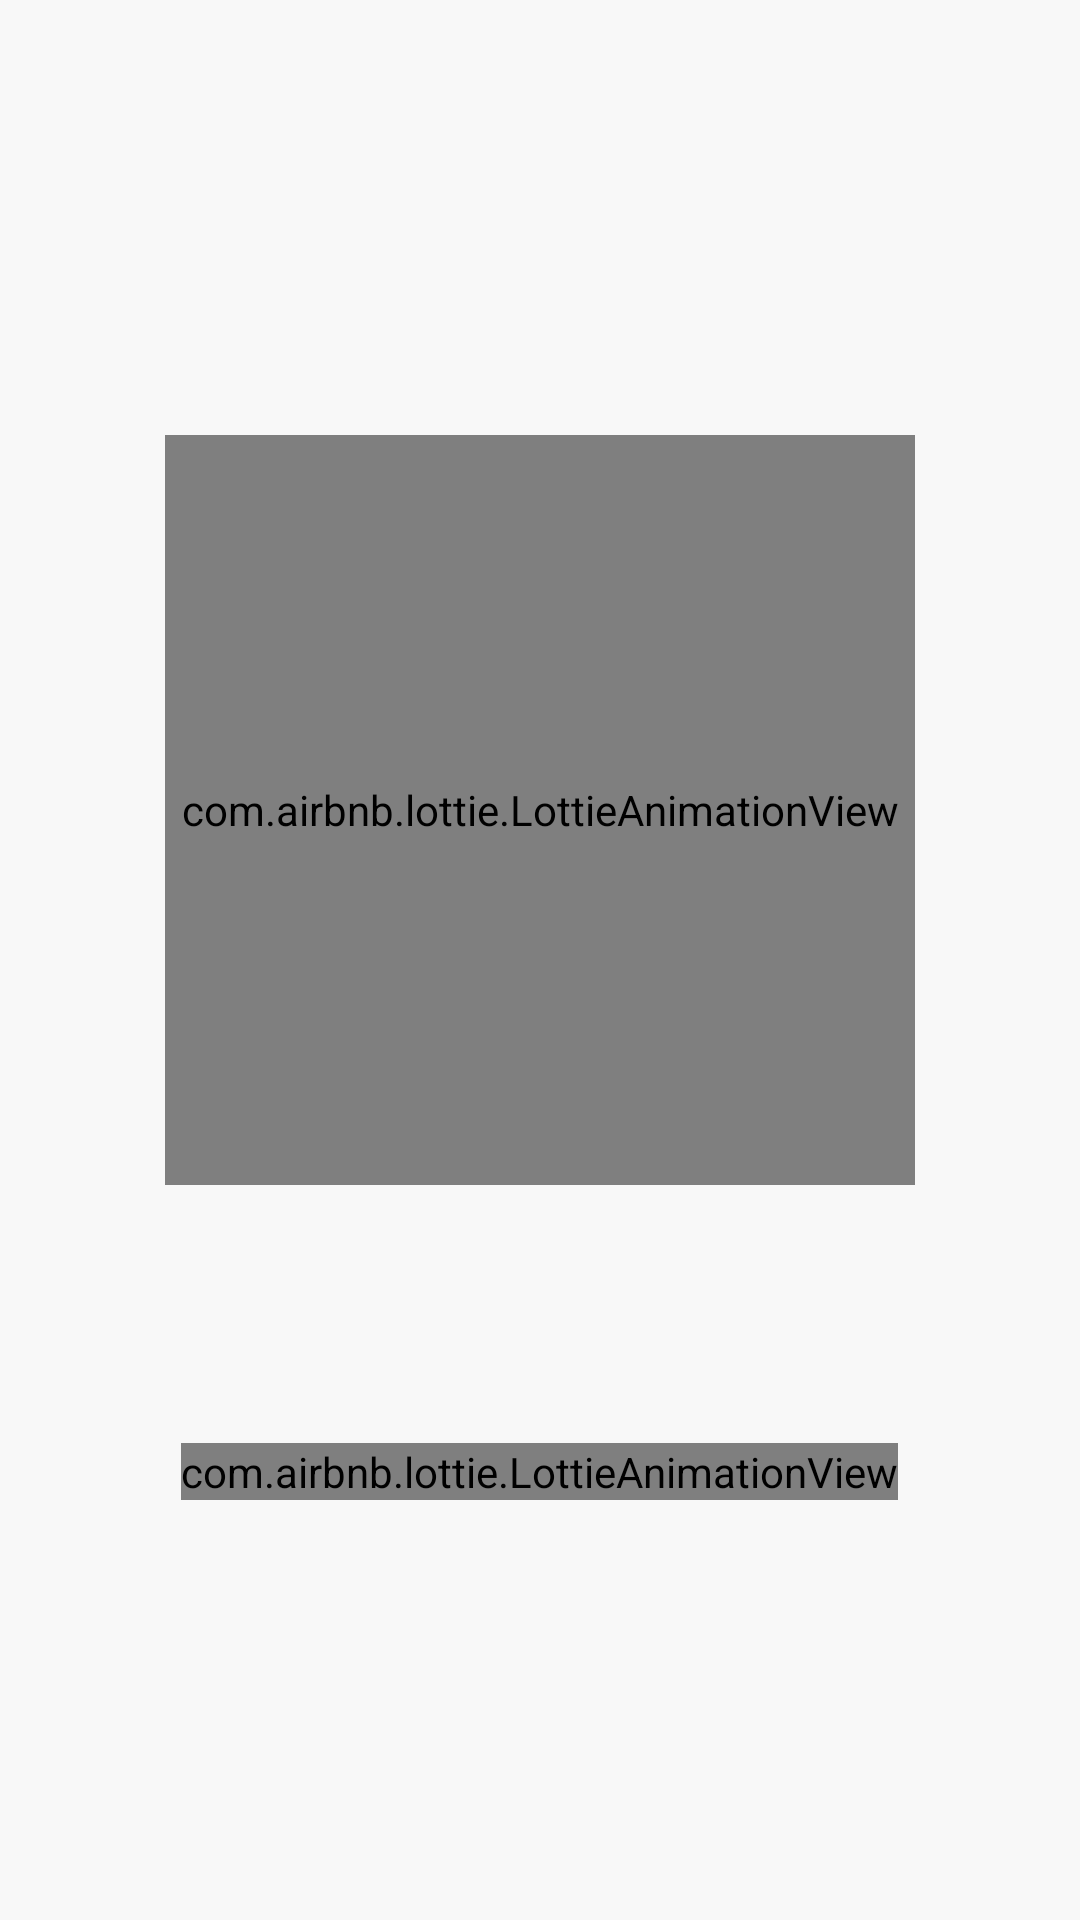

The Android layout XML behind this screen, and the referenced resources:
<!-- AndroidManifest.xml: application theme Theme.TechStore -->
<!-- res/layout/activity_settings.xml -->
<?xml version="1.0" encoding="utf-8"?>
<LinearLayout xmlns:android="http://schemas.android.com/apk/res/android"
    xmlns:app="http://schemas.android.com/apk/res-auto"
    xmlns:tools="http://schemas.android.com/tools"
    android:layout_width="match_parent"
    android:layout_height="match_parent"
    android:orientation="vertical"
    android:background="@drawable/main_background_layout"
    tools:context=".SettingsActivity">

    <RelativeLayout
        android:id="@+id/loader"
        android:layout_width="match_parent"
        android:layout_height="match_parent"
        android:backgroundTint="@color/white"
        android:theme="@style/Theme.TechStore.FullScreen">

        <FrameLayout
            android:layout_width="match_parent"
            android:layout_height="match_parent">

            <com.airbnb.lottie.LottieAnimationView
                android:layout_width="250dp"
                android:layout_height="250dp"
                android:layout_gravity="center"
                android:layout_marginBottom="50dp"
                app:lottie_autoPlay="true"
                app:lottie_loop="true"
                app:lottie_rawRes="@raw/animation" />

            <com.airbnb.lottie.LottieAnimationView
                android:layout_width="wrap_content"
                android:layout_height="wrap_content"
                android:layout_gravity="bottom|center_horizontal"
                android:layout_marginBottom="140dp"
                app:lottie_autoPlay="true"
                app:lottie_loop="true"
                app:lottie_rawRes="@raw/loading" />

        </FrameLayout>

    </RelativeLayout>

    <androidx.appcompat.widget.Toolbar
        android:id="@+id/toolbar"
        android:layout_width="match_parent"
        android:layout_height="wrap_content"
        android:background="?attr/colorPrimary"
        android:minHeight="?attr/actionBarSize"
        android:theme="?attr/actionBarTheme">

        <FrameLayout
            android:layout_width="match_parent"
            android:layout_height="wrap_content">

            <ImageView
                android:id="@+id/back_btn"
                android:layout_width="wrap_content"
                android:layout_height="wrap_content"
                android:layout_gravity="center_vertical|start"
                android:background="@drawable/back_btn_icon" />

            <TextView
                android:layout_width="wrap_content"
                android:layout_height="wrap_content"
                android:layout_marginStart="45dp"
                android:text="My Profile"
                android:textColor="@color/white"
                android:textSize="24dp"
                android:textStyle="bold" />
        </FrameLayout>

    </androidx.appcompat.widget.Toolbar>

    <ScrollView
        android:layout_width="match_parent"
        android:layout_height="wrap_content"
        android:layout_margin="0dp"
        android:padding="0dp">

        <LinearLayout
            android:layout_width="match_parent"
            android:layout_height="wrap_content"
            android:layout_margin="10dp"
            android:orientation="vertical">

            <androidx.cardview.widget.CardView
                android:layout_width="150dp"
                android:layout_height="150dp"
                android:layout_gravity="center"
                android:layout_marginTop="40dp"
                android:padding="0dp"
                app:cardCornerRadius="100dp"
                app:cardElevation="10dp">

                <ImageButton
                    android:id="@+id/imageButton1"
                    android:layout_width="150dp"
                    android:layout_height="150dp"
                    android:layout_gravity="center"
                    android:background="@color/white"
                    tools:srcCompat="@tools:sample/avatars" />

            </androidx.cardview.widget.CardView>

            <TextView
                android:id="@+id/email"
                android:layout_width="wrap_content"
                android:layout_height="wrap_content"
                android:layout_gravity="center_horizontal"
                android:layout_marginTop="5dp"
                android:textColor="@color/black"
                android:textSize="18dp"
                android:textStyle="bold" />


            <TextView
                android:layout_width="match_parent"
                android:layout_height="wrap_content"
                android:layout_marginTop="30dp"
                android:text="Name"
                android:textColor="@color/black"
                android:textSize="18dp" />

            <EditText
                android:id="@+id/name"
                android:layout_width="match_parent"
                android:layout_height="wrap_content"
                android:layout_marginTop="5dp"
                android:background="@drawable/custom_input_field"
                android:padding="10dp"
                android:textSize="18dp" />


            <TextView
                android:layout_width="match_parent"
                android:layout_height="wrap_content"
                android:layout_marginTop="20dp"
                android:text="Address Line1"
                android:textColor="@color/black"
                android:textSize="18dp" />

            <EditText
                android:id="@+id/address1"
                android:layout_width="match_parent"
                android:layout_height="wrap_content"
                android:layout_marginTop="5dp"
                android:background="@drawable/custom_input_field"
                android:padding="10dp"
                android:textSize="18dp" />


            <TextView
                android:layout_width="match_parent"
                android:layout_height="wrap_content"
                android:layout_marginTop="20dp"
                android:text="Address Line2"
                android:textColor="@color/black"
                android:textSize="18dp" />

            <EditText
                android:id="@+id/address2"
                android:layout_width="match_parent"
                android:layout_height="wrap_content"
                android:layout_marginTop="5dp"
                android:background="@drawable/custom_input_field"
                android:padding="10dp"
                android:textSize="18dp" />


            <TextView
                android:layout_width="match_parent"
                android:layout_height="wrap_content"
                android:layout_marginTop="20dp"
                android:text="City"
                android:textColor="@color/black"
                android:textSize="18dp" />

            <EditText
                android:id="@+id/city"
                android:layout_width="match_parent"
                android:layout_height="wrap_content"
                android:layout_marginTop="5dp"
                android:background="@drawable/custom_input_field"
                android:padding="10dp"
                android:textSize="18dp" />


            <TextView
                android:layout_width="match_parent"
                android:layout_height="wrap_content"
                android:layout_marginTop="20dp"
                android:text="Postal Code"
                android:textColor="@color/black"
                android:textSize="18dp" />

            <EditText
                android:id="@+id/postalcode"
                android:layout_width="match_parent"
                android:layout_height="wrap_content"
                android:layout_marginTop="5dp"
                android:background="@drawable/custom_input_field"
                android:padding="10dp"
                android:textSize="18dp" />


            <TextView
                android:layout_width="match_parent"
                android:layout_height="wrap_content"
                android:layout_marginTop="20dp"
                android:text="Mobile"
                android:textColor="@color/black"
                android:textSize="18dp" />

            <EditText
                android:id="@+id/mobile"
                android:layout_width="match_parent"
                android:layout_height="wrap_content"
                android:layout_marginTop="5dp"
                android:background="@drawable/custom_input_field"
                android:padding="10dp"
                android:textSize="18dp" />


            <Button
                android:id="@+id/updateProfileBtn"
                android:layout_width="match_parent"
                android:layout_height="wrap_content"
                android:layout_marginVertical="30dp"
                android:text="Save" />

        </LinearLayout>

    </ScrollView>


</LinearLayout>
<!-- resources referenced by this layout -->
<resources>
  <color name="black">#FF000000</color>
  <color name="white">#FFFFFFFF</color>
  <!-- drawable back_btn_icon (drawable) -->
  <?xml version="1.0" encoding="utf-8"?>
  <selector xmlns:android="http://schemas.android.com/apk/res/android">
      <item android:drawable="@drawable/back_icon" android:color="@color/white" />
  </selector>
  <!-- drawable custom_input_field (drawable) -->
  <?xml version="1.0" encoding="utf-8"?>
  <selector xmlns:android="http://schemas.android.com/apk/res/android">
      <item>
          <shape android:shape="rectangle">
              <stroke android:color="@color/blue" android:width="1dp" />
              <corners android:radius="6dp"/>
          </shape>
      </item>
  </selector>
  <!-- drawable main_background_layout (drawable) -->
  <?xml version="1.0" encoding="utf-8"?>
  <selector xmlns:android="http://schemas.android.com/apk/res/android">
      <item>
          <shape android:shape="rectangle">
              <gradient android:startColor="#F8F8F8" android:endColor="#F8F8F8"/>
          </shape>
      </item>
  </selector>
  <style name="Theme.TechStore.FullScreen" parent="Base.Theme.TechStore">
          <item name="backgroundColor">@color/white</item>
          <item name="android:windowTranslucentNavigation">true</item>
          <item name="android:windowFullscreen">true</item>
      </style>
  <style name="Theme.TechStore" parent="Base.Theme.TechStore" />
  <color name="blue">#0479FF</color>
  <style name="Base.Theme.TechStore" parent="Theme.Material3.DayNight.NoActionBar">
          
           <item name="colorPrimary">@color/blue</item>
      </style>
</resources>
